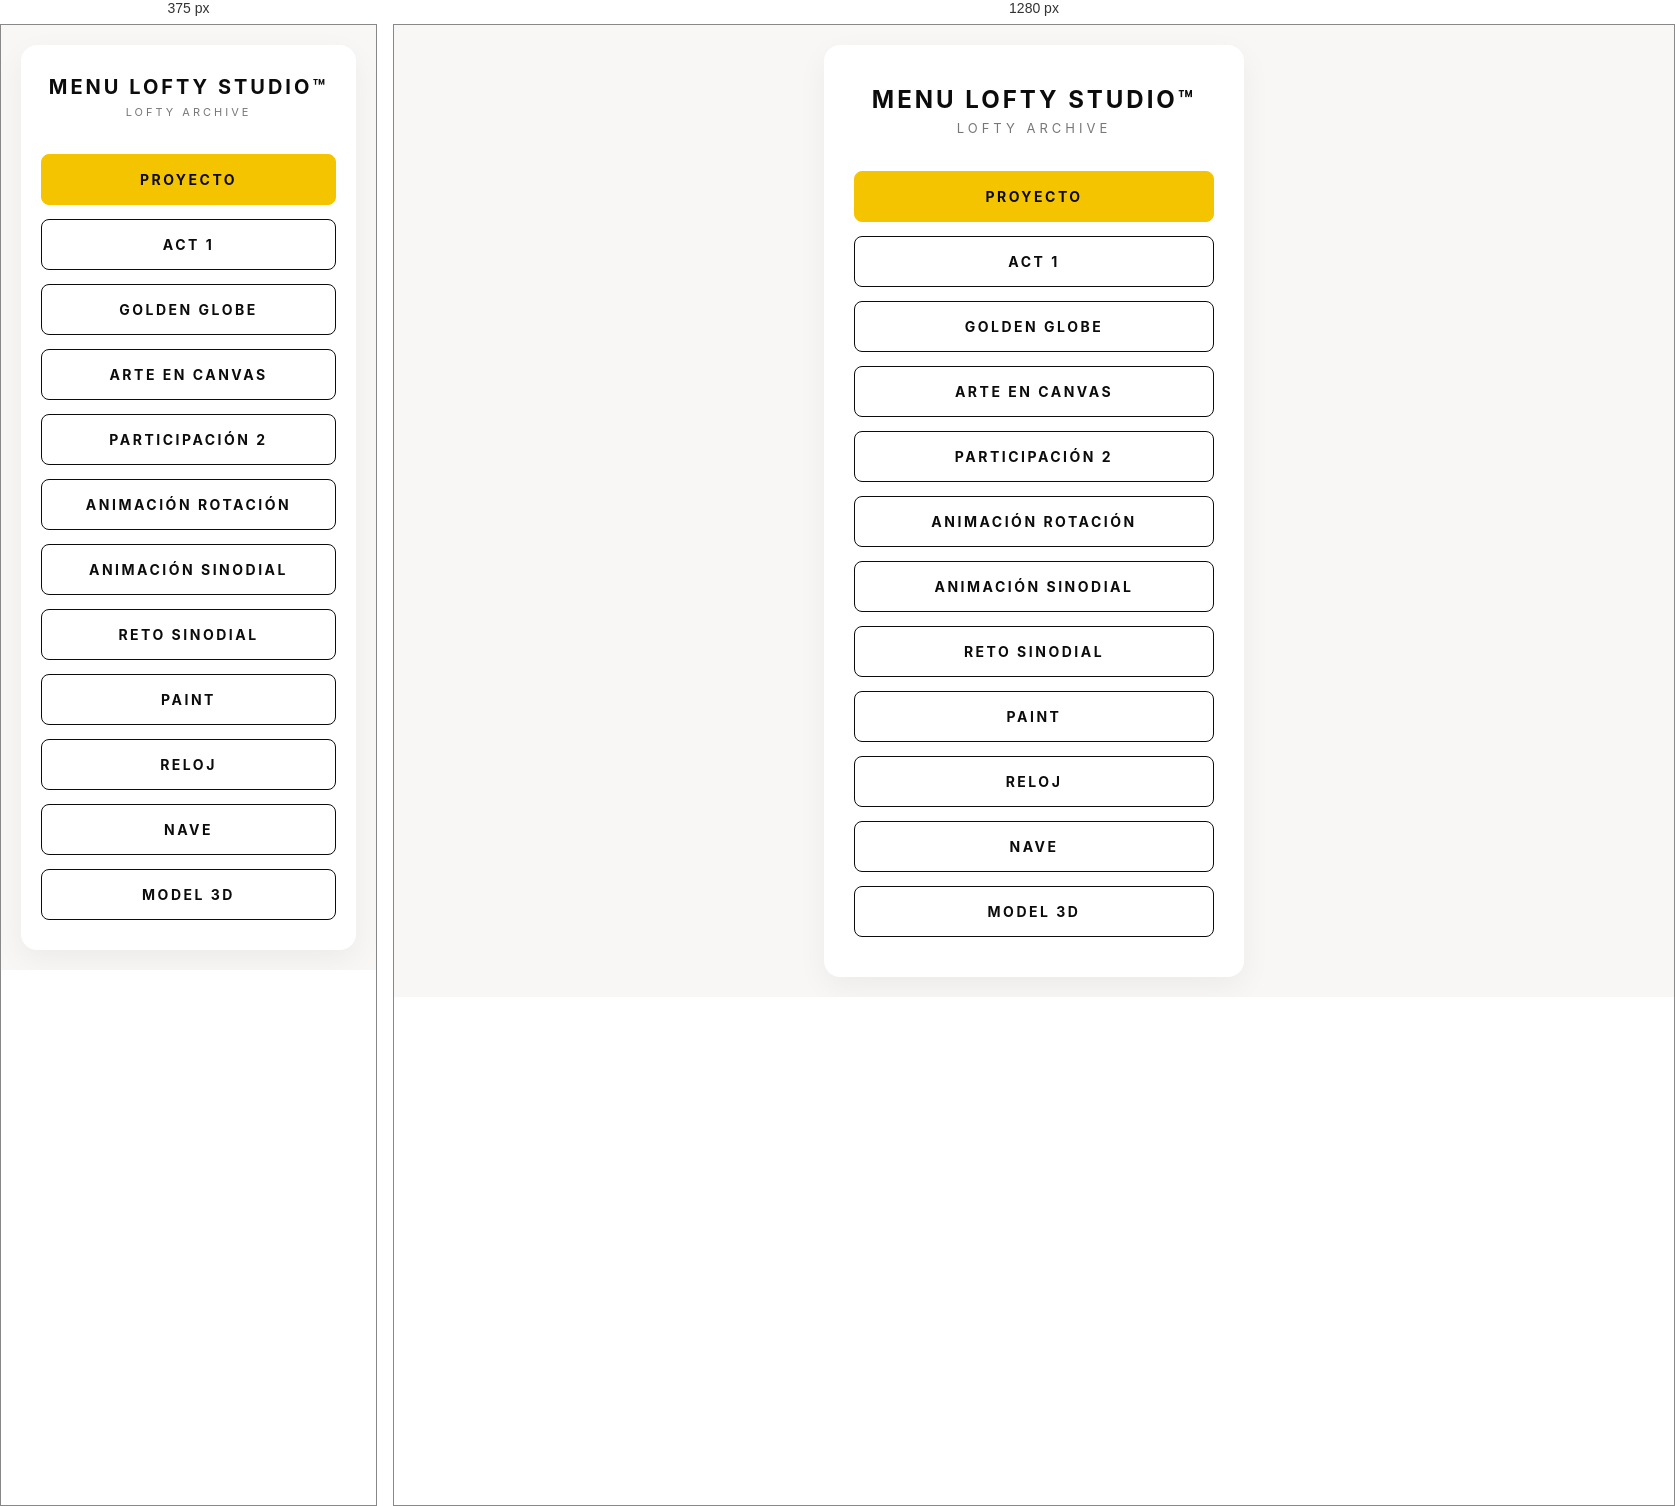
Rendered at 375 px and 1280 px, left to right.

<!-- file: index.html -->
<!DOCTYPE html>
<html lang="es">
<head>
<meta charset="UTF-8">
<meta name="viewport" content="width=device-width, initial-scale=1.0">
<title>LOFTY Studio™</title>

<link rel="preconnect" href="https://fonts.googleapis.com">
<link rel="preconnect" href="https://fonts.gstatic.com" crossorigin>
<link href="https://fonts.googleapis.com/css2?family=Inter:wght@300;400;700&display=swap" rel="stylesheet">

<style>
* {
  box-sizing: border-box;
  margin: 0;
  padding: 0;
}

body {
  background-color: #f9f7f6;
  font-family: 'Inter', sans-serif;
  display: flex;
  justify-content: center;
  align-items: center;
  min-height: 100vh;
  padding: 20px;
  color: #0c0c0c;
}

.menu-card {
  background: #ffffff;
  padding: 40px 30px;
  border-radius: 16px;
  box-shadow: 0 10px 30px rgba(0,0,0,0.05);
  width: 100%;
  max-width: 420px;
  text-align: center;
}

h1 {
  font-size: 24px;
  font-weight: 700;
  letter-spacing: 3px;
  text-transform: uppercase;
  margin-bottom: 6px;
}

.subtitle {
  font-size: 13px;
  color: #777777;
  letter-spacing: 4px;
  text-transform: uppercase;
  margin-bottom: 35px;
}

.act-container {
  display: flex;
  flex-direction: column;
  gap: 14px;
}

.act-link {
  display: block;
  width: 100%;
  padding: 16px 20px;
  border: 1.5px solid #0c0c0c;
  border-radius: 8px;
  font-weight: 700;
  font-size: 14px;
  color: #0c0c0c;
  text-decoration: none;
  letter-spacing: 2.5px;
  text-transform: uppercase;
  transition: 0.25s;
}

.act-link:hover {
  background-color: #0c0c0c;
  color: #f9f7f6;
  transform: translateY(-2px);
}

.proyecto {
  background-color: #f5c400;
  border-color: #f5c400;
  animation: parpadeo 1s infinite;
}

@keyframes parpadeo {
  0%, 100% {
    opacity: 1;
  }
  50% {
    opacity: 0.35;
  }
}

@media (max-width: 480px) {
  .menu-card {
    padding: 30px 20px;
  }

  h1 {
    font-size: 20px;
  }

  .subtitle {
    font-size: 11px;
    letter-spacing: 3px;
  }
}
</style>
</head>

<body>

<main class="menu-card">
  <h1>MENU LOFTY Studio™</h1>
  <p class="subtitle">LOFTY Archive</p>

  <nav class="act-container">
    <a href="Proyecto/Proyecto.html" class="act-link proyecto">PROYECTO</a>
    <a href="A2/act1.html" class="act-link">ACT 1</a>
    <a href="A3/GG.html" class="act-link">GOLDEN GLOBE</a>
    <a href="Arte en CANVAS/PATO.html" class="act-link">ARTE EN CANVAS</a>
    <a href="Participacion 2/reto-canvas.html" class="act-link">PARTICIPACIÓN 2</a>
    <a href="ARM/ARM.html" class="act-link">ANIMACIÓN ROTACIÓN</a>
    <a href="AO/AO.html" class="act-link">ANIMACIÓN SINODIAL</a>
    <a href="ROS/ROS.html" class="act-link">RETO SINODIAL</a>
    <a href="PAINT/PAINT.html" class="act-link">PAINT</a>
    <a href="RELOJ/RELOJ.html" class="act-link">RELOJ</a>
    <a href="NAVE/NAVE.HTML" class="act-link">NAVE</a>
    <a href="MODEL 3D/" class="act-link">MODEL 3D</a>
  </nav>
</main>

</body>
</html>